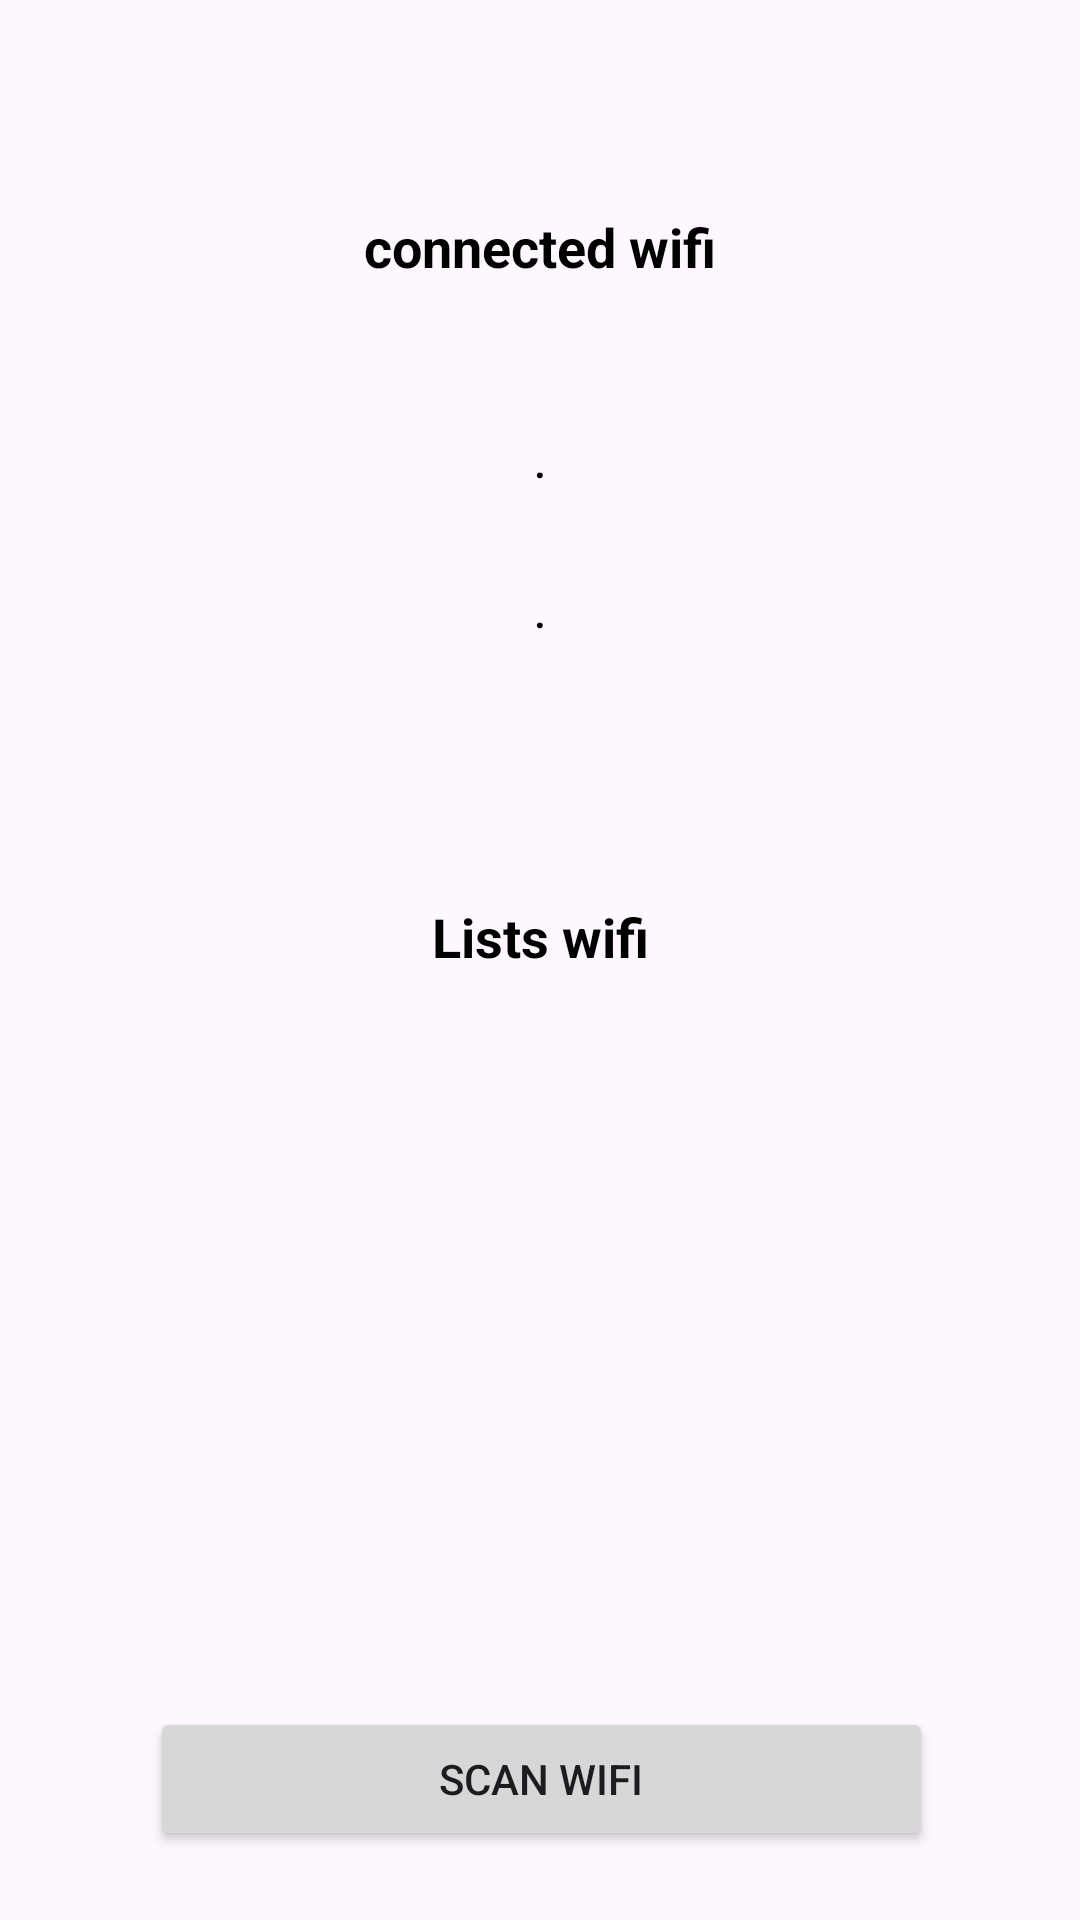

The Android layout XML behind this screen, and the referenced resources:
<!-- AndroidManifest.xml: application theme Theme.WifiConeect -->
<!-- res/layout/activity_main.xml -->
<?xml version="1.0" encoding="utf-8"?>
<androidx.constraintlayout.widget.ConstraintLayout xmlns:android="http://schemas.android.com/apk/res/android"
    xmlns:app="http://schemas.android.com/apk/res-auto"
    xmlns:tools="http://schemas.android.com/tools"
    android:layout_width="match_parent"
    android:layout_height="match_parent"
    tools:context=".MainActivity">

    <RelativeLayout
        android:layout_width="match_parent"
        android:layout_height="match_parent">


        <TextView
            android:layout_width="match_parent"
            android:layout_height="wrap_content"
            android:layout_marginTop="70dp"
            android:layout_marginEnd="30dp"
            android:layout_marginStart="30dp"
            android:gravity="center"
            android:text="connected wifi"
            android:textColor="@android:color/black"
            android:textSize="18dp"
            android:textStyle="bold" />

        <TextView
            android:id="@+id/wifiConnectedSSID"
            android:layout_width="match_parent"
            android:layout_height="wrap_content"
            android:layout_alignParentTop="true"
            android:layout_marginStart="30dp"
            android:layout_marginTop="140dp"
            android:layout_marginEnd="30dp"
            android:gravity="center"
            android:text="."
            android:textColor="@android:color/black"
            android:textSize="18dp"
            android:textStyle="normal" />

        <TextView
            android:id="@+id/wifiConnectedBSSIS"
            android:layout_width="match_parent"
            android:layout_height="wrap_content"
            android:layout_marginStart="30dp"
            android:layout_marginTop="190dp"
            android:layout_marginEnd="30dp"
            android:gravity="center"
            android:text="."
            android:textColor="@android:color/black"
            android:textSize="18dp"
            android:textStyle="normal" />

        <TextView
            android:layout_width="match_parent"
            android:layout_height="wrap_content"
            android:layout_alignBottom="@+id/hiddenWifi"
            android:layout_marginStart="30dp"
            android:layout_marginEnd="30dp"
            android:layout_marginTop="300dp"
            android:gravity="center"
            android:text="Lists wifi"
            android:textColor="@android:color/black"
            android:textSize="18dp"
            android:textStyle="bold" />

        <ListView
            android:id="@+id/wifiList"
            android:layout_width="match_parent"
            android:layout_height="260dp"
            android:layout_above="@+id/scanBtn"
            android:layout_marginStart="30dp"
            android:layout_marginTop="40dp"
            android:layout_marginEnd="30dp"
            android:layout_marginBottom="20dp" />

        <Button
            android:id="@+id/scanBtn"
            android:layout_width="match_parent"
            android:layout_height="wrap_content"
            android:layout_alignParentBottom="true"
            android:layout_marginStart="50dp"
            android:layout_marginEnd="49dp"
            android:layout_marginBottom="23dp"
            android:text="Scan Wifi" />

        <Button
            android:id="@+id/hiddenWifi"
            android:layout_width="match_parent"
            android:layout_height="wrap_content"
            android:layout_alignParentBottom="true"
            android:layout_marginStart="50dp"
            android:layout_marginTop="10dp"
            android:layout_marginEnd="50dp"
            android:layout_marginBottom="36dp"
            android:visibility="gone"
            android:text="Connect" />


    </RelativeLayout>

</androidx.constraintlayout.widget.ConstraintLayout>
<!-- resources referenced by this layout -->
<resources>
  <style name="Theme.WifiConeect" parent="Base.Theme.WifiConeect" />
  <style name="Base.Theme.WifiConeect" parent="Theme.Material3.DayNight.NoActionBar">
          
          
      </style>
</resources>
